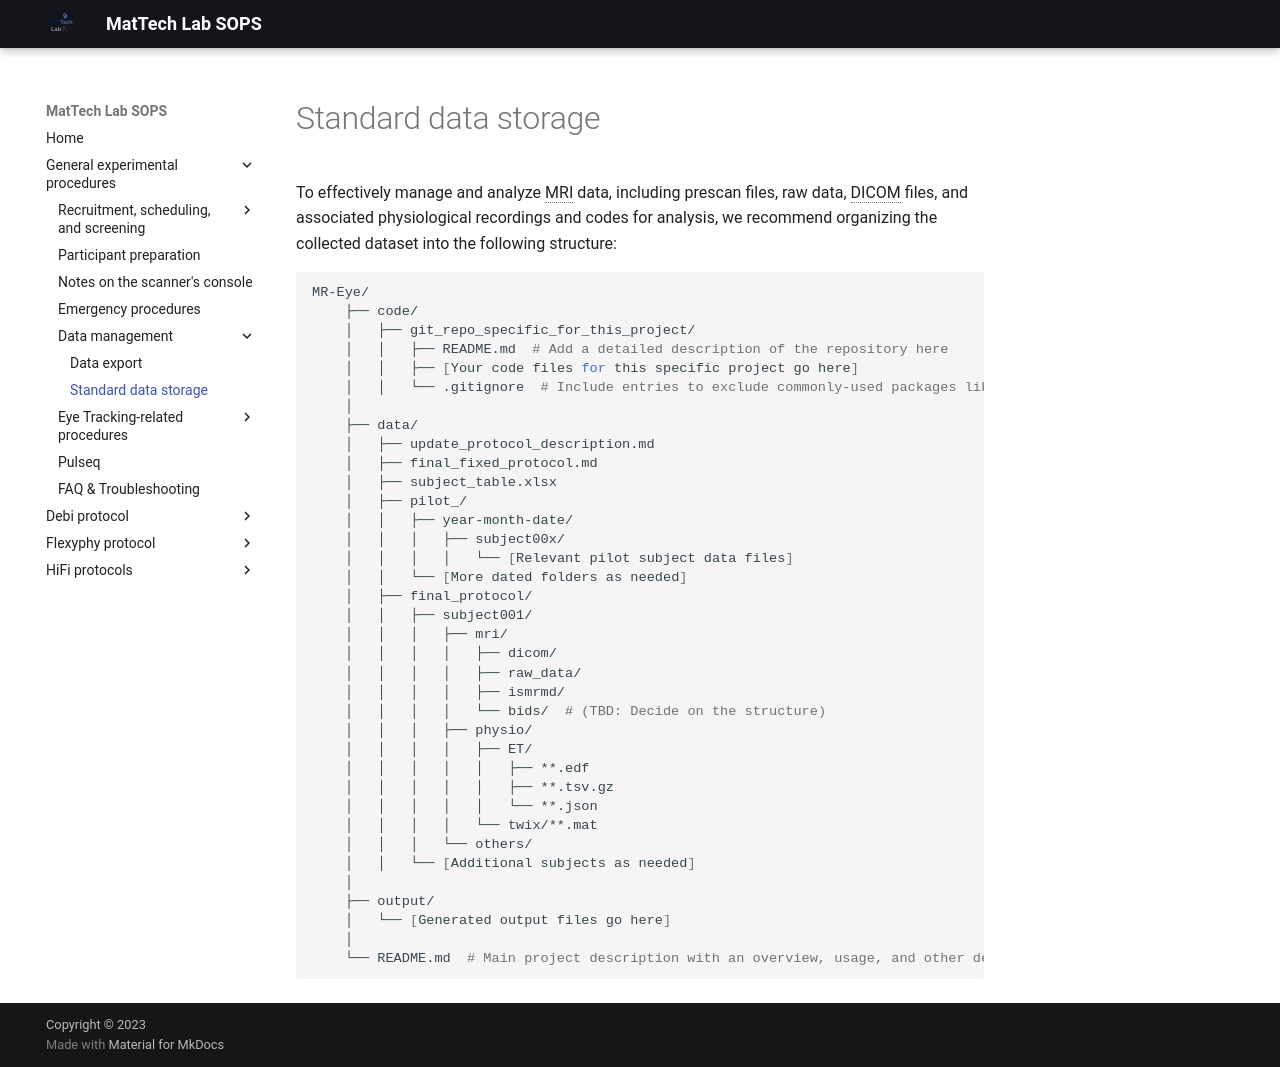

repository: MattechLab/sops · page: general/data-management/3_data_storage/index.html · generator: mkdocs

To effectively manage and analyze MRI data, including prescan files, raw data, DICOM files, and associated physiological recordings and codes for analysis, we recommend organizing the collected dataset into the following structure:

```bash
MR-Eye/
    ├── code/
    │   ├── git_repo_specific_for_this_project/
    │   │   ├── README.md  # Add a detailed description of the repository here
    │   │   ├── [Your code files for this specific project go here]
    │   │   └── .gitignore  # Include entries to exclude commonly-used packages like Monalisa
    │
    ├── data/
    │   ├── update_protocol_description.md
    │   ├── final_fixed_protocol.md
    │   ├── subject_table.xlsx
    │   ├── pilot_/
    │   │   ├── year-month-date/
    │   │   │   ├── subject00x/
    │   │   │   │   └── [Relevant pilot subject data files]
    │   │   └── [More dated folders as needed]
    │   ├── final_protocol/
    │   │   ├── subject001/
    │   │   │   ├── mri/
    │   │   │   │   ├── dicom/
    │   │   │   │   ├── raw_data/
    │   │   │   │   ├── ismrmd/
    │   │   │   │   └── bids/  # (TBD: Decide on the structure)
    │   │   │   ├── physio/
    │   │   │   │   ├── ET/
    │   │   │   │   │   ├── **.edf
    │   │   │   │   │   ├── **.tsv.gz
    │   │   │   │   │   └── **.json
    │   │   │   │   └── twix/**.mat 
    │   │   │   └── others/
    │   │   └── [Additional subjects as needed]
    │
    ├── output/
    │   └── [Generated output files go here]
    │
    └── README.md  # Main project description with an overview, usage, and other details

```
